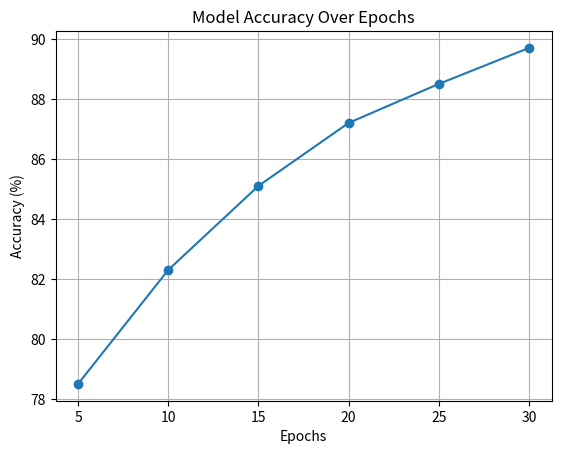

Python code for this plot:
import matplotlib.pyplot as plt

# 假设你从test_model.py或其他方式获取了accuracies列表
# accuracies = [(5, 78.5), (10, 82.3), (15, 85.1), (20, 87.2), (25, 88.5), (30, 89.7)]
# 这里我们手动输入以模拟获取的数据
accuracies = [
    (5, 78.5),
    (10, 82.3),
    (15, 85.1),
    (20, 87.2),
    (25, 88.5),
    (30, 89.7)
]

epochs, accuracies_percent = zip(*accuracies)

plt.plot(epochs, accuracies_percent, marker='o')
plt.xlabel('Epochs')
plt.ylabel('Accuracy (%)')
plt.title('Model Accuracy Over Epochs')
plt.grid(True)
plt.show()
